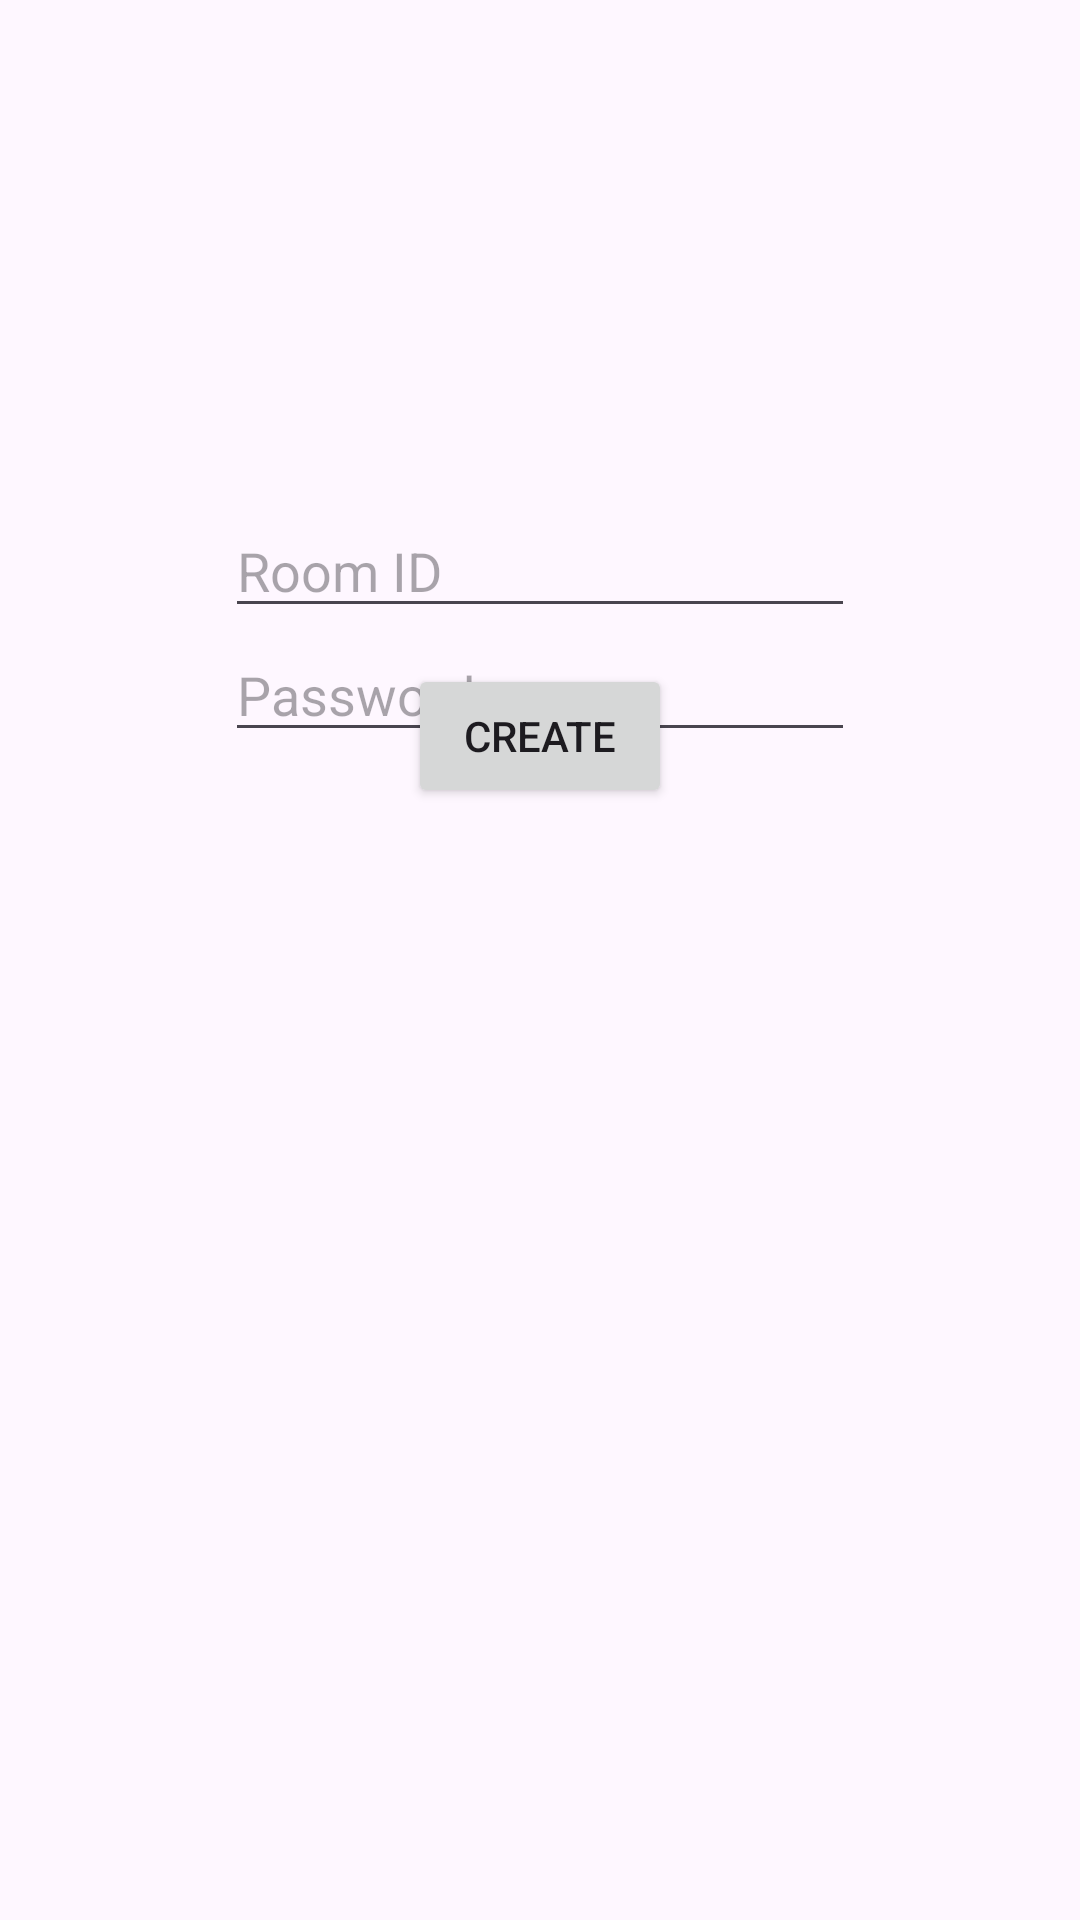

This screen was rendered from an Android layout file. Write that file and the resources it references.
<!-- AndroidManifest.xml: application theme Theme.AudioCall -->
<!-- res/layout/activity_create_room.xml -->
<?xml version="1.0" encoding="utf-8"?>
<androidx.constraintlayout.widget.ConstraintLayout xmlns:android="http://schemas.android.com/apk/res/android"
    xmlns:app="http://schemas.android.com/apk/res-auto"
    xmlns:tools="http://schemas.android.com/tools"
    android:layout_width="match_parent"
    android:layout_height="match_parent"
    tools:context=".CreateRoom">

    <EditText
        android:id="@+id/room_id"
        android:layout_width="wrap_content"
        android:layout_height="wrap_content"
        android:layout_marginTop="168dp"
        android:ems="10"
        android:hint="Room ID"
        android:inputType="text"
        app:layout_constraintEnd_toEndOf="parent"
        app:layout_constraintStart_toStartOf="parent"
        app:layout_constraintTop_toTopOf="parent" />

    <EditText
        android:id="@+id/password"
        android:layout_width="wrap_content"
        android:layout_height="wrap_content"
        android:ems="10"
        android:hint="Password"
        android:inputType="textPassword"
        app:layout_constraintEnd_toEndOf="parent"
        app:layout_constraintStart_toStartOf="parent"
        app:layout_constraintTop_toBottomOf="@+id/room_id" />

    <Button
        android:id="@+id/create_btn"
        android:layout_width="wrap_content"
        android:layout_height="wrap_content"
        android:layout_marginTop="-150dp"
        android:text="@string/Create_btn"
        app:layout_constraintBottom_toBottomOf="parent"
        app:layout_constraintEnd_toEndOf="parent"
        app:layout_constraintStart_toStartOf="parent"
        app:layout_constraintTop_toTopOf="parent" />
</androidx.constraintlayout.widget.ConstraintLayout>
<!-- resources referenced by this layout -->
<resources>
  <string name="Create_btn">Create</string>
  <style name="Theme.AudioCall" parent="Base.Theme.AudioCall" />
  <style name="Base.Theme.AudioCall" parent="Theme.Material3.DayNight.NoActionBar">
          
          
      </style>
</resources>
